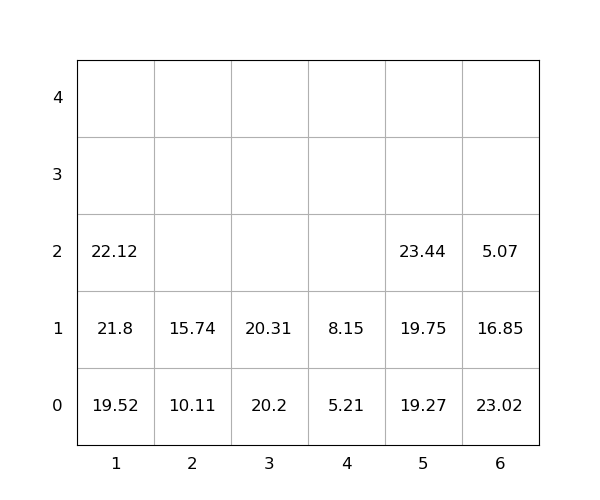

Values plotted in this chart, from the file beside it:
idx, loc_x, loc_y, loc_z, weight, seq, emerg, reloc, size(ft)
1, 6, 0, 0, 23.02, 0, 0, 1.0, 20
2, 1, 0, 0, 19.52, 0, 0, 0, 20
3, 6, 0, 1, 16.85, 0, 0, 1.0, 20
4, 1, 0, 1, 21.8, 1, 0, 0, 20
5, 3, 0, 0, 20.2, 2, 0, 0, 20
6, 5, 0, 0, 19.27, 3, 0, 0, 20
7, 2, 0, 0, 10.11, 4, 0, 0, 20
8, 1, 0, 2, 22.12, 5, 0, 0, 20
9, 3, 0, 1, 20.31, 6, 0, 0, 20
10, 4, 0, 0, 5.21, 7, 0, 0, 20
11, 5, 0, 1, 19.75, 8, 0, 0, 20
12, 5, 0, 2, 23.44, 9, 0, 0, 20
13, 6, 0, 2, 5.07, 10, 0, 1.0, 20
14, 4, 0, 1, 8.15, 11, 0, 0, 20
15, 2, 0, 1, 15.74, 12, 0, 0, 20
